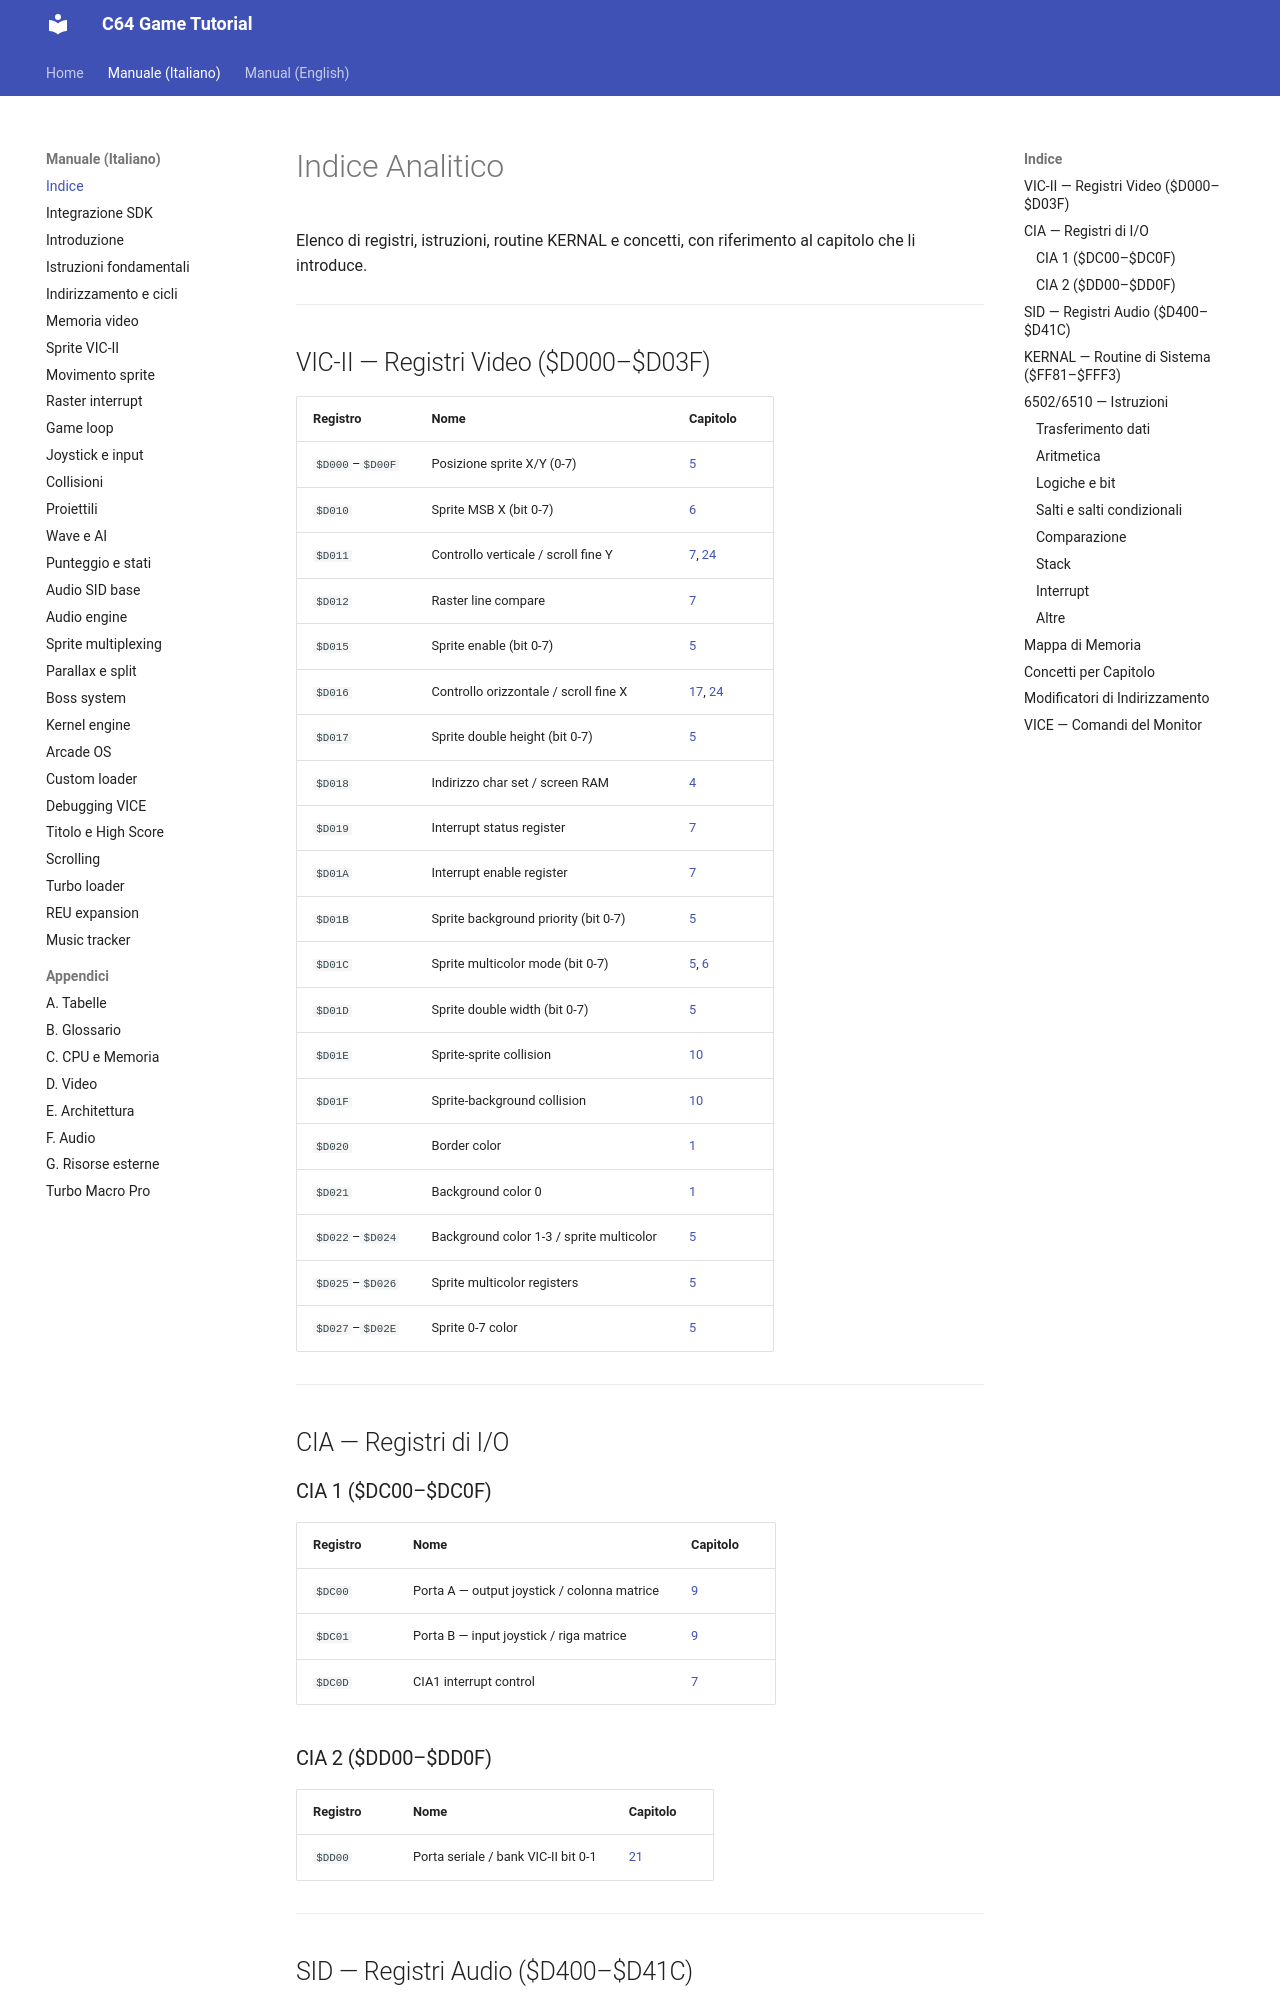

repository: alby69/C64GameTutorial · page: it/INDICE/index.html · generator: mkdocs

# Indice Analitico

Elenco di registri, istruzioni, routine KERNAL e concetti,
con riferimento al capitolo che li introduce.

---

## VIC-II — Registri Video ($D000–$D03F)

| Registro | Nome | Capitolo |
|----------|------|----------|
| `$D000`–`$D00F` | Posizione sprite X/Y (0-7) | [5](05-sprite-hardware-vic-ii.md) |
| `$D010` | Sprite MSB X (bit 0-7) | [6](06-movimento-e-controllo-sprite.md) |
| `$D011` | Controllo verticale / scroll fine Y | [7](07-raster-interrupt.md), [24](24-scrolling.md) |
| `$D012` | Raster line compare | [7](07-raster-interrupt.md) |
| `$D015` | Sprite enable (bit 0-7) | [5](05-sprite-hardware-vic-ii.md) |
| `$D016` | Controllo orizzontale / scroll fine X | [17](17-parallax-e-raster-split.md), [24](24-scrolling.md) |
| `$D017` | Sprite double height (bit 0-7) | [5](05-sprite-hardware-vic-ii.md) |
| `$D018` | Indirizzo char set / screen RAM | [4](04-memoria-video-e-caratteri.md) |
| `$D019` | Interrupt status register | [7](07-raster-interrupt.md) |
| `$D01A` | Interrupt enable register | [7](07-raster-interrupt.md) |
| `$D01B` | Sprite background priority (bit 0-7) | [5](05-sprite-hardware-vic-ii.md) |
| `$D01C` | Sprite multicolor mode (bit 0-7) | [5](05-sprite-hardware-vic-ii.md), [6](06-movimento-e-controllo-sprite.md) |
| `$D01D` | Sprite double width (bit 0-7) | [5](05-sprite-hardware-vic-ii.md) |
| `$D01E` | Sprite-sprite collision | [10](10-collisioni-software.md) |
| `$D01F` | Sprite-background collision | [10](10-collisioni-software.md) |
| `$D020` | Border color | [1](01-introduzione-c64-tmp.md) |
| `$D021` | Background color 0 | [1](01-introduzione-c64-tmp.md) |
| `$D022`–`$D024` | Background color 1-3 / sprite multicolor | [5](05-sprite-hardware-vic-ii.md) |
| `$D025`–`$D026` | Sprite multicolor registers | [5](05-sprite-hardware-vic-ii.md) |
| `$D027`–`$D02E` | Sprite 0-7 color | [5](05-sprite-hardware-vic-ii.md) |

---

## CIA — Registri di I/O

### CIA 1 ($DC00–$DC0F)

| Registro | Nome | Capitolo |
|----------|------|----------|
| `$DC00` | Porta A — output joystick / colonna matrice | [9](09-joystick-e-input.md) |
| `$DC01` | Porta B — input joystick / riga matrice | [9](09-joystick-e-input.md) |
| `$DC0D` | CIA1 interrupt control | [7](07-raster-interrupt.md) |

### CIA 2 ($DD00–$DD0F)

| Registro | Nome | Capitolo |
|----------|------|----------|
| `$DD00` | Porta seriale / bank VIC-II bit 0-1 | [21](21-caricatore-personalizzato.md) |

---
